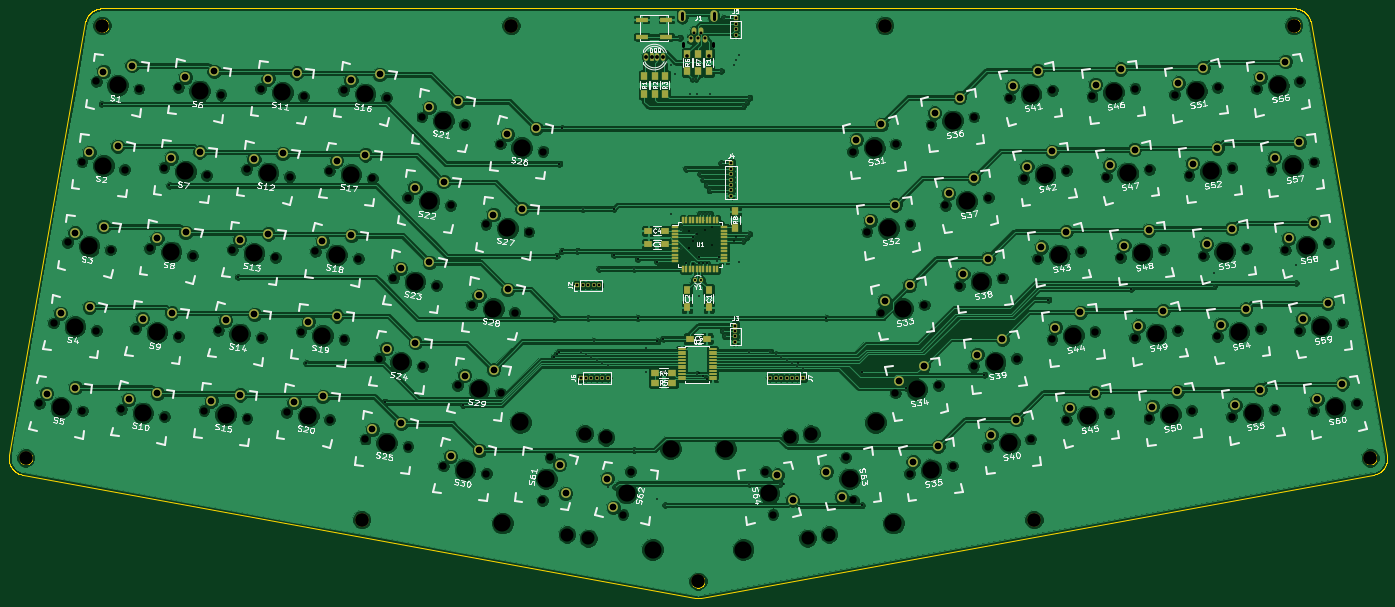
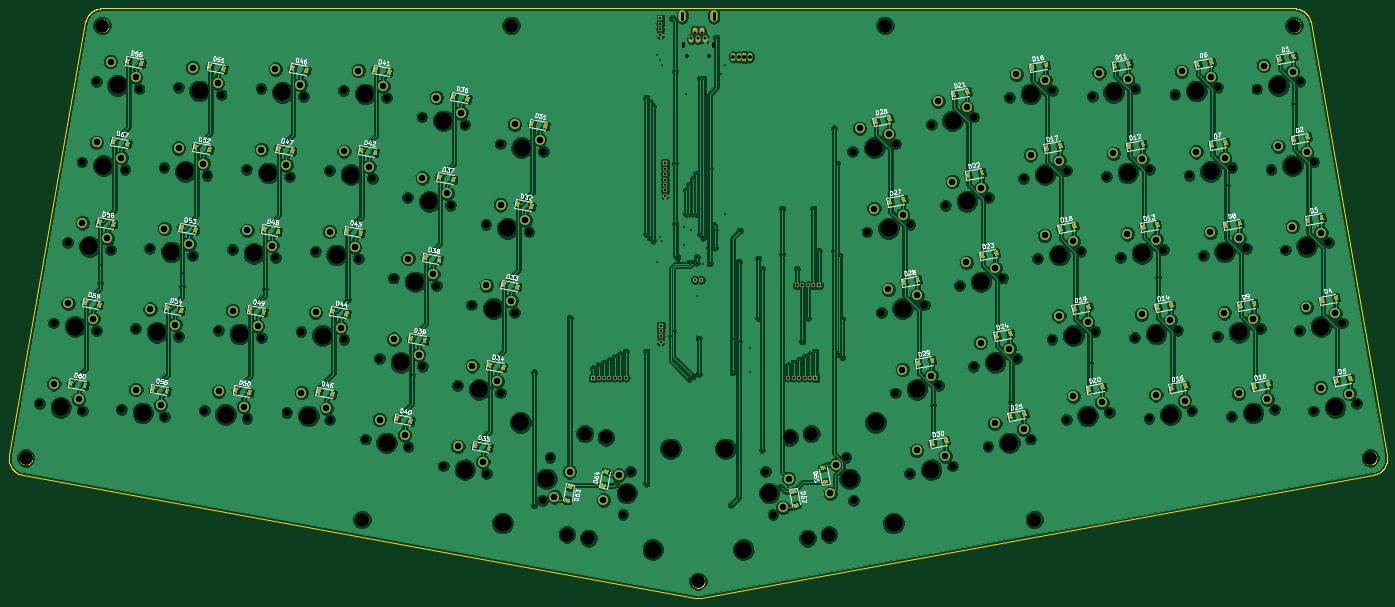
Circuit board: 10 layer files. Board 321.3 x 137.5 mm.
- bottom_copper: keyboard-B.Cu.gbr (553687 bytes)
- bottom_mask: keyboard-B.Mask.gbr (26930 bytes)
- bottom_silk: keyboard-B.SilkS.gbr (73599 bytes)
- outline: keyboard-Edge.Cuts.gbr (37069 bytes)
- top_copper: keyboard-F.Cu.gbr (456078 bytes)
- top_mask: keyboard-F.Mask.gbr (8366 bytes)
- top_silk: keyboard-F.SilkS.gbr (123052 bytes)
- drill: keyboard-NPTH.drl (4076 bytes)
- drill: keyboard-PTH.drl (3694 bytes)
- drill: keyboard.drl (5048 bytes)

=== bottom_copper: keyboard-B.Cu.gbr (553687 bytes, source omitted) ===
=== bottom_mask: keyboard-B.Mask.gbr (26930 bytes, source omitted) ===
=== bottom_silk: keyboard-B.SilkS.gbr (73599 bytes, source omitted) ===
=== outline: keyboard-Edge.Cuts.gbr (37069 bytes, source omitted) ===
=== top_copper: keyboard-F.Cu.gbr (456078 bytes, source omitted) ===
=== top_mask: keyboard-F.Mask.gbr (8366 bytes, source omitted) ===
=== top_silk: keyboard-F.SilkS.gbr (123052 bytes, source omitted) ===
=== drill: keyboard-NPTH.drl ===
M48
;DRILL file {KiCad 4.0.7} date 04/14/18 16:40:19
;FORMAT={-:-/ absolute / metric / decimal}
FMAT,2
METRIC,TZ
T1C1.702
T2C3.048
T3C3.200
T4C3.988
%
G90
G05
M71
T1
X25.526Y-117.468
X28.834Y-98.708
X32.142Y-79.947
X35.45Y-61.186
X35.531Y-119.232
X38.758Y-42.426
X38.839Y-100.472
X42.147Y-81.711
X44.634Y-118.807
X45.455Y-62.951
X47.942Y-100.046
X48.763Y-44.19
X51.25Y-81.285
X54.558Y-62.525
X54.639Y-120.571
X57.866Y-43.764
X57.947Y-101.81
X61.255Y-83.05
X63.915Y-119.16
X64.563Y-64.289
X67.223Y-100.4
X67.871Y-45.529
X70.531Y-81.639
X73.839Y-62.878
X73.921Y-120.924
X77.147Y-44.118
X77.229Y-102.164
X80.537Y-83.403
X83.197Y-119.514
X83.845Y-64.643
X86.505Y-100.753
X87.153Y-45.882
X89.813Y-81.993
X93.121Y-63.232
X93.202Y-121.278
X96.429Y-44.471
X96.51Y-102.517
X99.818Y-83.757
X101.436Y-125.776
X103.126Y-64.996
X104.744Y-107.016
X106.434Y-46.236
X108.052Y-88.255
X111.36Y-69.494
X111.442Y-127.54
X114.668Y-50.734
X114.75Y-108.78
X118.058Y-90.019
X119.676Y-132.039
X121.366Y-71.259
X122.984Y-113.278
X124.674Y-52.498
X126.292Y-94.517
X129.6Y-75.757
X129.682Y-133.803
X132.908Y-56.996
X132.99Y-115.042
X136.298Y-96.282
X139.606Y-77.521
X142.766Y-140.05
X142.914Y-58.761
X144.53Y-130.044
X161.526Y-143.358
X163.291Y-133.352
X194.709Y-133.352
X196.474Y-143.358
X213.47Y-130.044
X215.086Y-58.761
X215.234Y-140.05
X218.394Y-77.521
X221.702Y-96.282
X225.01Y-115.042
X225.092Y-56.996
X228.318Y-133.803
X228.4Y-75.757
X231.708Y-94.517
X233.326Y-52.498
X235.016Y-113.278
X236.634Y-71.259
X238.324Y-132.039
X239.942Y-90.019
X243.25Y-108.78
X243.332Y-50.734
X246.558Y-127.54
X246.64Y-69.494
X249.948Y-88.255
X251.566Y-46.236
X253.256Y-107.016
X254.874Y-64.996
X256.564Y-125.776
X258.182Y-83.757
X261.49Y-102.517
X261.571Y-44.471
X264.798Y-121.278
X264.879Y-63.232
X268.187Y-81.993
X270.847Y-45.882
X271.495Y-100.753
X274.155Y-64.643
X274.803Y-119.514
X277.463Y-83.403
X280.771Y-102.164
X280.853Y-44.118
X284.079Y-120.924
X284.161Y-62.878
X287.469Y-81.639
X290.129Y-45.529
X290.777Y-100.4
X293.437Y-64.289
X294.085Y-119.16
X296.745Y-83.05
X300.053Y-101.81
X300.134Y-43.764
X303.361Y-120.571
X303.442Y-62.525
X306.75Y-81.285
X309.237Y-44.19
X310.058Y-100.046
X312.545Y-62.951
X313.366Y-118.807
X315.853Y-81.711
X319.161Y-100.472
X319.242Y-42.426
X322.469Y-119.232
X322.55Y-61.186
X325.858Y-79.947
X329.166Y-98.708
X332.474Y-117.468
T2
X148.454Y-148.017
X152.6Y-124.503
X153.456Y-148.899
X157.603Y-125.385
X200.397Y-125.385
X204.544Y-148.899
X205.4Y-124.503
X209.546Y-148.017
T3
X22.362Y-130.172
X40.13Y-29.406
X100.681Y-144.536
X135.441Y-29.406
X179.Y-158.9
X222.559Y-29.406
X257.319Y-144.536
X317.87Y-29.406
X335.638Y-130.172
T4
X30.529Y-118.35
X33.837Y-99.59
X37.145Y-80.829
X40.453Y-62.069
X43.761Y-43.308
X49.636Y-119.689
X52.944Y-100.928
X56.252Y-82.168
X59.56Y-63.407
X62.868Y-44.646
X68.918Y-120.042
X72.226Y-101.282
X75.534Y-82.521
X78.842Y-63.761
X82.15Y-45.
X88.2Y-120.396
X91.508Y-101.635
X94.816Y-82.875
X98.124Y-64.114
X101.432Y-45.354
X106.439Y-126.658
X109.747Y-107.898
X113.055Y-89.137
X116.363Y-70.377
X119.671Y-51.616
X124.679Y-132.921
X127.987Y-114.16
X131.295Y-95.4
X133.445Y-145.37
X134.603Y-76.639
X137.591Y-121.857
X137.911Y-57.878
X143.648Y-135.047
X162.408Y-138.355
X168.465Y-151.545
X172.611Y-128.032
X185.389Y-128.032
X189.535Y-151.545
X195.592Y-138.355
X214.352Y-135.047
X220.089Y-57.878
X220.409Y-121.857
X223.397Y-76.639
X224.555Y-145.37
X226.705Y-95.4
X230.013Y-114.16
X233.321Y-132.921
X238.329Y-51.616
X241.637Y-70.377
X244.945Y-89.137
X248.253Y-107.898
X251.561Y-126.658
X256.568Y-45.354
X259.876Y-64.114
X263.184Y-82.875
X266.492Y-101.635
X269.8Y-120.396
X275.85Y-45.
X279.158Y-63.761
X282.466Y-82.521
X285.774Y-101.282
X289.082Y-120.042
X295.132Y-44.646
X298.44Y-63.407
X301.748Y-82.168
X305.056Y-100.928
X308.364Y-119.689
X314.239Y-43.308
X317.547Y-62.069
X320.855Y-80.829
X324.163Y-99.59
X327.471Y-118.35
T0
M30

=== drill: keyboard-PTH.drl ===
M48
;DRILL file {KiCad (2017-07-28 revision 75cda5021)-master} date Sun Jul 30 20:24:54 2017
;FORMAT={-:-/ absolute / metric / decimal}
FMAT,2
METRIC,TZ
T1C0.400
T2C0.600
T3C0.850
T4C1.499
%
G90
G05
M71
T1
X40.048Y-47.688
X55.817Y-66.675
X71.791Y-88.011
X87.764Y-108.077
X106.004Y-117.094
X124.244Y-117.856
X145.415Y-97.79
X145.415Y-106.68
X146.05Y-83.058
X146.05Y-106.045
X146.685Y-61.595
X146.685Y-105.41
X147.32Y-53.34
X147.32Y-81.915
X157.988Y-136.906
X159.385Y-72.077
X159.385Y-82.776
X164.973Y-83.693
X164.973Y-97.536
X166.878Y-104.648
X166.878Y-110.236
X169.291Y-77.216
X169.4Y-139.8
X169.545Y-84.455
X169.545Y-103.
X170.942Y-102.362
X172.72Y-38.481
X172.72Y-73.406
X173.736Y-40.64
X176.276Y-84.709
X176.901Y-77.216
X176.901Y-81.153
X176.911Y-81.153
X177.038Y-45.339
X177.8Y-78.74
X177.8Y-79.576
X177.8Y-84.963
X178.689Y-77.978
X178.816Y-45.339
X179.197Y-92.519
X179.197Y-102.362
X179.197Y-110.363
X179.324Y-83.439
X179.324Y-84.709
X180.213Y-84.709
X180.213Y-111.125
X180.594Y-77.089
X181.102Y-84.709
X181.102Y-111.76
X181.737Y-45.339
X182.372Y-76.454
X182.372Y-80.518
X183.516Y-84.376
X183.83Y-83.378
X184.277Y-75.565
X187.325Y-38.608
X187.325Y-79.502
X187.96Y-37.465
X187.96Y-78.74
X188.595Y-36.322
X188.595Y-84.455
X199.136Y-136.144
X202.235Y-107.95
X208.908Y-97.536
X217.17Y-110.236
X217.17Y-141.224
X227.494Y-113.8
X245.734Y-110.807
X260.665Y-93.287
X279.947Y-90.805
X299.228Y-86.995
X318.336Y-85.09
T3
X176.555Y-36.576
X181.555Y-36.576
T4
X121.368Y-129.758
X128.062Y-128.359
X222.512Y-93.56
X228.324Y-89.956
X116.36Y-48.453
X123.055Y-47.054
X240.752Y-87.297
X246.564Y-83.693
X304.17Y-117.849
X309.983Y-114.245
X65.607Y-116.879
X72.302Y-115.481
X33.834Y-77.666
X40.528Y-76.267
X72.223Y-79.358
X78.918Y-77.959
X30.526Y-96.427
X37.22Y-95.028
X131.292Y-73.476
X137.986Y-72.077
X98.12Y-42.191
X104.815Y-40.792
X281.581Y-99.442
X287.393Y-95.838
X262.299Y-99.795
X268.112Y-96.191
X234.136Y-49.776
X239.948Y-46.172
X258.991Y-81.035
X264.804Y-77.431
X59.557Y-41.483
X66.252Y-40.085
X313.354Y-60.229
X319.167Y-56.625
X106.436Y-104.735
X113.131Y-103.336
X290.938Y-42.807
X296.751Y-39.202
X68.915Y-98.119
X75.61Y-96.72
X274.965Y-61.921
X280.777Y-58.317
X265.607Y-118.556
X271.42Y-114.952
X229.128Y-131.081
X234.94Y-127.477
X78.839Y-41.837
X85.534Y-40.438
X124.676Y-110.997
X131.37Y-109.598
X278.273Y-80.681
X284.085Y-77.077
X219.204Y-74.799
X225.016Y-71.195
X146.811Y-131.736
X148.21Y-138.43
X310.046Y-41.468
X315.859Y-37.864
X49.633Y-97.765
X56.328Y-96.366
X208.908Y-133.428
X212.512Y-139.24
X91.504Y-79.712
X98.199Y-78.313
X319.97Y-97.75
X325.783Y-94.146
X316.662Y-78.989
X322.475Y-75.385
X297.554Y-80.328
X303.367Y-76.724
X75.531Y-60.598
X82.226Y-59.199
X88.196Y-98.472
X94.891Y-97.074
X113.052Y-67.214
X119.747Y-65.815
X323.278Y-116.511
X329.091Y-112.906
X37.142Y-58.906
X43.836Y-57.507
X84.888Y-117.233
X91.583Y-115.834
X215.896Y-56.039
X221.708Y-52.434
X252.375Y-43.514
X258.188Y-39.91
X40.45Y-40.145
X47.144Y-38.746
X94.812Y-60.951
X101.507Y-59.552
X52.941Y-79.005
X59.636Y-77.606
X271.657Y-43.16
X277.469Y-39.556
X284.889Y-118.202
X290.701Y-114.598
X294.246Y-61.567
X300.059Y-57.963
X225.82Y-112.32
X231.632Y-108.716
X134.6Y-54.715
X141.294Y-53.317
X300.862Y-99.088
X306.675Y-95.484
X197.431Y-134.162
X201.035Y-139.974
X46.325Y-116.526
X53.02Y-115.127
X109.744Y-85.974
X116.439Y-84.575
X103.128Y-123.495
X109.823Y-122.097
X244.06Y-106.058
X249.872Y-102.454
X27.218Y-115.187
X33.912Y-113.789
X127.984Y-92.237
X134.678Y-90.838
X237.444Y-68.537
X243.256Y-64.933
X157.847Y-134.971
X159.245Y-141.666
X255.683Y-62.274
X261.496Y-58.67
X247.368Y-124.818
X253.18Y-121.214
X56.249Y-60.244
X62.944Y-58.845
T2
X175.555Y-34.226G85X175.555Y-33.526
G05
X182.555Y-33.526G85X182.555Y-34.226
G05
T0
M30

=== drill: keyboard.drl ===
M48
;DRILL file {KiCad 4.0.7} date 04/14/18 16:40:19
;FORMAT={-:-/ absolute / metric / decimal}
FMAT,2
METRIC,TZ
T1C0.400
T2C0.500
T3C0.650
T4C0.700
T5C0.900
T6C1.499
%
G90
G05
M71
T1
X40.048Y-47.688
X55.817Y-66.675
X71.791Y-88.011
X87.764Y-108.077
X106.004Y-117.094
X124.244Y-117.856
X145.415Y-97.79
X145.415Y-106.68
X146.05Y-83.058
X146.05Y-106.045
X146.685Y-61.595
X146.685Y-105.41
X147.32Y-53.34
X147.32Y-81.915
X150.876Y-81.915
X151.638Y-105.41
X152.146Y-72.077
X152.908Y-106.045
X153.416Y-97.536
X154.178Y-106.68
X154.686Y-103.
X155.448Y-107.315
X155.956Y-86.106
X156.718Y-107.965
X157.988Y-108.615
X159.385Y-72.077
X159.385Y-82.776
X159.766Y-136.906
X164.084Y-86.076
X164.084Y-128.359
X164.973Y-83.693
X164.973Y-97.536
X169.291Y-77.216
X169.545Y-84.455
X169.545Y-103.
X170.942Y-102.362
X170.942Y-110.236
X171.35Y-141.117
X174.75Y-32.25
X175.15Y-77.15
X175.15Y-81.18
X175.26Y-75.946
X176.276Y-62.75
X176.276Y-84.836
X177.75Y-41.75
X177.75Y-78.75
X178.5Y-41.75
X178.5Y-78.
X178.816Y-102.362
X178.816Y-110.58
X179.324Y-83.439
X179.324Y-84.709
X179.5Y-64.
X179.5Y-73.25
X180.213Y-84.709
X180.213Y-111.125
X180.25Y-65.25
X180.25Y-73.25
X181.Y-66.5
X181.Y-73.25
X181.102Y-84.709
X181.102Y-111.76
X181.75Y-67.75
X181.75Y-73.25
X183.83Y-83.378
X184.277Y-75.565
X184.404Y-40.
X184.404Y-61.5
X184.785Y-100.584
X185.Y-27.75
X185.293Y-101.854
X189.484Y-48.25
X189.484Y-79.502
X190.246Y-47.25
X190.246Y-78.74
X191.008Y-46.25
X191.008Y-77.978
X191.008Y-105.38
X191.008Y-136.144
X195.834Y-105.41
X197.104Y-106.03
X198.12Y-136.144
X198.374Y-106.68
X199.644Y-107.33
X200.914Y-107.98
X202.184Y-108.63
X203.454Y-109.28
X208.908Y-97.536
X217.17Y-110.236
X217.17Y-141.224
X227.494Y-113.8
X245.734Y-110.807
X260.665Y-93.287
X279.947Y-90.805
X299.228Y-90.17
X318.336Y-89.408
T2
X178.25Y-88.65
X179.75Y-88.65
T3
X150.876Y-89.916
X151.638Y-111.506
X152.146Y-89.916
X152.908Y-111.506
X153.416Y-89.916
X154.178Y-111.506
X154.686Y-89.916
X155.448Y-111.506
X155.956Y-89.916
X156.718Y-111.506
X157.988Y-111.506
X186.69Y-61.468
X186.69Y-62.738
X186.69Y-64.008
X186.69Y-65.278
X186.69Y-66.548
X186.69Y-67.818
X186.69Y-69.088
X187.706Y-99.314
X187.706Y-100.584
X187.706Y-101.854
X187.706Y-103.124
X187.75Y-27.75
X187.75Y-29.02
X187.75Y-30.29
X187.75Y-31.56
X195.834Y-111.506
X197.104Y-111.506
X198.374Y-111.506
X199.644Y-111.506
X200.914Y-111.506
X202.184Y-111.506
X203.454Y-111.506
T4
X177.376Y-32.228
X178.176Y-31.028
X178.976Y-32.228
X179.776Y-31.028
X180.576Y-32.228
T5
X166.96Y-36.75
X168.23Y-36.75
X169.5Y-36.75
X170.77Y-36.75
T6
X27.218Y-115.187
X30.526Y-96.427
X33.834Y-77.666
X33.912Y-113.789
X37.142Y-58.906
X37.22Y-95.028
X40.45Y-40.145
X40.528Y-76.267
X43.836Y-57.507
X46.325Y-116.526
X47.144Y-38.746
X49.633Y-97.765
X52.941Y-79.005
X53.02Y-115.127
X56.249Y-60.244
X56.328Y-96.366
X59.557Y-41.483
X59.636Y-77.606
X62.944Y-58.845
X65.607Y-116.879
X66.252Y-40.085
X68.915Y-98.119
X72.223Y-79.358
X72.302Y-115.481
X75.531Y-60.598
X75.61Y-96.72
X78.839Y-41.837
X78.918Y-77.959
X82.226Y-59.199
X84.888Y-117.233
X85.534Y-40.438
X88.196Y-98.472
X91.504Y-79.712
X91.583Y-115.834
X94.812Y-60.951
X94.891Y-97.074
X98.12Y-42.191
X98.199Y-78.313
X101.507Y-59.552
X103.128Y-123.495
X104.815Y-40.792
X106.436Y-104.735
X109.744Y-85.974
X109.823Y-122.097
X113.052Y-67.214
X113.131Y-103.336
X116.36Y-48.453
X116.439Y-84.575
X119.747Y-65.815
X121.368Y-129.758
X123.055Y-47.054
X124.676Y-110.997
X127.984Y-92.237
X128.062Y-128.359
X131.292Y-73.476
X131.37Y-109.598
X134.6Y-54.715
X134.678Y-90.838
X137.986Y-72.077
X141.294Y-53.317
X146.811Y-131.736
X148.21Y-138.43
X157.847Y-134.971
X159.245Y-141.666
X197.431Y-134.162
X201.035Y-139.974
X208.908Y-133.428
X212.512Y-139.24
X215.896Y-56.039
X219.204Y-74.799
X221.708Y-52.434
X222.512Y-93.56
X225.016Y-71.195
X225.82Y-112.32
X228.324Y-89.956
X229.128Y-131.081
X231.632Y-108.716
X234.136Y-49.776
X234.94Y-127.477
X237.444Y-68.537
X239.948Y-46.172
X240.752Y-87.297
X243.256Y-64.933
X244.06Y-106.058
X246.564Y-83.693
X247.368Y-124.818
X249.872Y-102.454
X252.375Y-43.514
X253.18Y-121.214
X255.683Y-62.274
X258.188Y-39.91
X258.991Y-81.035
X261.496Y-58.67
X262.299Y-99.795
X264.804Y-77.431
X265.607Y-118.556
X268.112Y-96.191
X271.42Y-114.952
X271.657Y-43.16
X274.965Y-61.921
X277.469Y-39.556
X278.273Y-80.681
X280.777Y-58.317
X281.581Y-99.442
X284.085Y-77.077
X284.889Y-118.202
X287.393Y-95.838
X290.701Y-114.598
X290.938Y-42.807
X294.246Y-61.567
X296.751Y-39.202
X297.554Y-80.328
X300.059Y-57.963
X300.862Y-99.088
X303.367Y-76.724
X304.17Y-117.849
X306.675Y-95.484
X309.983Y-114.245
X310.046Y-41.468
X313.354Y-60.229
X315.859Y-37.864
X316.662Y-78.989
X319.167Y-56.625
X319.97Y-97.75
X322.475Y-75.385
X323.278Y-116.511
X325.783Y-94.146
X329.091Y-112.906
T4
X175.326Y-26.578G85X175.326Y-27.778
G05
X182.626Y-26.578G85X182.626Y-27.778
G05
T0
M30
